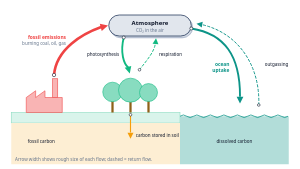
t = 0.00 s
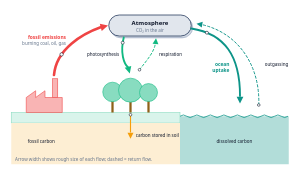
t = 1.00 s
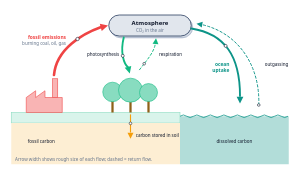
t = 2.00 s
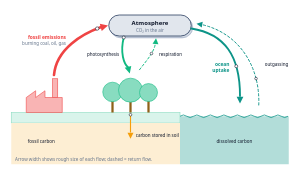
t = 3.00 s
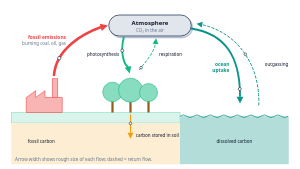
t = 4.00 s
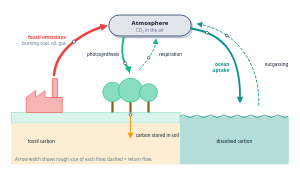
t = 5.00 s

The animated SVG that drew these frames (rendered in a browser with its animation timeline set to each time). Animation: 6 SMIL elements (animateMotion=6); one cycle of 6.00 s, repeats indefinitely.

<!--
design-pack · svg-library · anim-carbon-cycle
  Simplified carbon cycle; pulses flow along each flux arrow in its drawn direction (emissions, photosynthesis, respiration, ocean uptake, outgassing, soil storage).
  Tokens: coral green teal deep-blue amber text text-muted surface border font-head font-sans.
  Edit: flow labels and captions. Each pulse path is its arrow path relative to the arrow start; keep them in step with the arrows.
  ANIMATED (SMIL only, README rule 8): delete the <animate*> children for a static twin.
  No ids, defs, path references or style blocks, safe to paste multiples.
-->
<svg xmlns="http://www.w3.org/2000/svg" viewBox="0 0 800 450" role="img" aria-label="Animated simplified carbon cycle showing emissions rising from industry, uptake by plants and oceans, and storage in soil" style="width:100%;height:auto">
  <title>Animated simplified carbon cycle</title>
  <!-- ground, soil and ocean -->
  <g>
  <rect x="30" y="300" width="450" height="28" style="fill:color-mix(in srgb, var(--green,#10b981) 16%, var(--surface,#ffffff));stroke:color-mix(in srgb, var(--green,#10b981) 50%, var(--surface,#ffffff));stroke-width:1.5"/>
  <rect x="30" y="328" width="450" height="110" style="fill:color-mix(in srgb, var(--amber,#f59e0b) 18%, var(--surface,#ffffff))"/>
  <rect x="480" y="310" width="290" height="128" style="fill:color-mix(in srgb, var(--teal,#0d9488) 32%, var(--surface,#ffffff))"/>
  <path d="M 480 310 q 9 -7 18 0 t 18 0 q 9 -7 18 0 t 18 0 q 9 -7 18 0 t 18 0 q 9 -7 18 0 t 18 0 q 9 -7 18 0 t 18 0 q 9 -7 18 0 t 18 0 q 9 -7 18 0 t 18 0 q 9 -7 18 0 t 18 0" fill="none" style="stroke:var(--teal,#0d9488);stroke-width:2"/>
  </g>
  <!-- atmosphere -->
  <g>
  <rect x="290" y="40" width="220" height="56" rx="28" transform="translate(4 5)" style="fill:color-mix(in srgb, var(--deep-blue,#2c4a7c) 22%, transparent);stroke:color-mix(in srgb, var(--deep-blue,#2c4a7c) 45%, transparent);stroke-width:1.5"/>
  <rect x="290" y="40" width="220" height="56" rx="28" style="fill:color-mix(in srgb, var(--deep-blue,#2c4a7c) 14%, var(--surface,#ffffff));stroke:color-mix(in srgb, var(--deep-blue,#2c4a7c) 55%, var(--text,#0f172a));stroke-width:2"/>
  <text x="400" y="66" text-anchor="middle" style="font-family:var(--font-head,ui-sans-serif,system-ui);font-size:16px;font-weight:600;fill:var(--text,#0f172a)">Atmosphere</text>
  <text x="400" y="84" text-anchor="middle" style="font-family:var(--font-sans,ui-sans-serif,system-ui);font-size:12px;font-weight:400;fill:var(--text-muted,#64748b)">CO₂ in the air</text>
  </g>
  <!-- factory + forest -->
  <g>
  <rect x="140" y="210" width="14" height="50" style="fill:color-mix(in srgb, var(--coral,#ef4444) 40%, var(--surface,#ffffff));stroke:var(--coral,#ef4444);stroke-width:1.5"/>
  <polygon points="70,300 70,260 95,242 95,260 120,242 120,260 166,260 166,300" stroke-linejoin="round" style="fill:color-mix(in srgb, var(--coral,#ef4444) 40%, var(--surface,#ffffff));stroke:var(--coral,#ef4444);stroke-width:1.5"/>
  <rect x="297" y="266" width="6" height="34" style="fill:color-mix(in srgb, var(--amber,#f59e0b) 55%, var(--text,#0f172a))"/>
  <circle cx="300" cy="245.2" r="26" style="fill:color-mix(in srgb, var(--green,#10b981) 50%, var(--surface,#ffffff));stroke:var(--green,#10b981);stroke-width:1.5"/>
  <rect x="345" y="266" width="6" height="34" style="fill:color-mix(in srgb, var(--amber,#f59e0b) 55%, var(--text,#0f172a))"/>
  <circle cx="348" cy="240.4" r="32" style="fill:color-mix(in srgb, var(--green,#10b981) 50%, var(--surface,#ffffff));stroke:var(--green,#10b981);stroke-width:1.5"/>
  <rect x="393" y="266" width="6" height="34" style="fill:color-mix(in srgb, var(--amber,#f59e0b) 55%, var(--text,#0f172a))"/>
  <circle cx="396" cy="246.8" r="24" style="fill:color-mix(in srgb, var(--green,#10b981) 50%, var(--surface,#ffffff));stroke:var(--green,#10b981);stroke-width:1.5"/>
  </g>
  <!-- flows -->
  <g>
  <path d="M 144 200 C 150 130 220 90 270 72" fill="none" stroke-linecap="round" style="stroke:var(--coral,#ef4444);stroke-width:7"/>
  <polygon points="288,68 271.3,82.8 266.1,63.5" style="fill:var(--coral,#ef4444)"/>
  <path d="M 330 100 C 320 140 330 170 342 180" fill="none" stroke-linecap="round" style="stroke:var(--green,#10b981);stroke-width:5"/>
  <polygon points="346,196 332.6,180.9 350,176.3" style="fill:var(--green,#10b981)"/>
  <path d="M 372 186 C 392 160 410 140 414 118" fill="none" stroke-linecap="round" stroke-dasharray="6 6" style="stroke:var(--green,#10b981);stroke-width:2.5"/>
  <polygon points="416,102 422.4,118.1 406.9,116.8" style="fill:var(--green,#10b981)"/>
  <path d="M 510 76 C 600 90 640 150 640 256" fill="none" stroke-linecap="round" style="stroke:var(--teal,#0d9488);stroke-width:5"/>
  <polygon points="640,276 631,258 649,258" style="fill:var(--teal,#0d9488)"/>
  <path d="M 690 280 C 694 180 640 90 540 66" fill="none" stroke-linecap="round" stroke-dasharray="6 6" style="stroke:var(--teal,#0d9488);stroke-width:2.5"/>
  <polygon points="524,63 540.6,58.1 537.9,73.3" style="fill:var(--teal,#0d9488)"/>
  <path d="M 348 306 C 348 330 348 340 348 352" fill="none" stroke-linecap="round" style="stroke:var(--amber,#f59e0b);stroke-width:3"/>
  <polygon points="348,370 340,354 356,354" style="fill:var(--amber,#f59e0b)"/>
  </g>
  <!-- flow labels -->
  <g>
  <text x="176" y="104" text-anchor="end" style="font-family:var(--font-head,ui-sans-serif,system-ui);font-size:13px;font-weight:700;fill:var(--coral,#ef4444)">fossil emissions</text>
  <text x="176" y="120" text-anchor="end" style="font-family:var(--font-sans,ui-sans-serif,system-ui);font-size:12px;font-weight:400;fill:var(--text-muted,#64748b)">burning coal, oil, gas</text>
  <text x="318" y="150" text-anchor="end" style="font-family:var(--font-sans,ui-sans-serif,system-ui);font-size:12px;font-weight:400;fill:var(--text,#0f172a)">photosynthesis</text>
  <text x="424" y="150" text-anchor="start" style="font-family:var(--font-sans,ui-sans-serif,system-ui);font-size:12px;font-weight:400;fill:var(--text,#0f172a)">respiration</text>
  <text x="612" y="176" text-anchor="end" style="font-family:var(--font-head,ui-sans-serif,system-ui);font-size:13px;font-weight:700;fill:var(--teal,#0d9488)">ocean</text>
  <text x="612" y="192" text-anchor="end" style="font-family:var(--font-head,ui-sans-serif,system-ui);font-size:13px;font-weight:700;fill:var(--teal,#0d9488)">uptake</text>
  <text x="706" y="176" text-anchor="start" style="font-family:var(--font-sans,ui-sans-serif,system-ui);font-size:12px;font-weight:400;fill:var(--text,#0f172a)">outgassing</text>
  <text x="362" y="366" text-anchor="start" style="font-family:var(--font-sans,ui-sans-serif,system-ui);font-size:12px;font-weight:400;fill:var(--text,#0f172a)">carbon stored in soil</text>
  <text x="625" y="380" text-anchor="middle" style="font-family:var(--font-sans,ui-sans-serif,system-ui);font-size:12px;font-weight:400;fill:var(--text,#0f172a)">dissolved carbon</text>
  <text x="110" y="380" text-anchor="middle" style="font-family:var(--font-sans,ui-sans-serif,system-ui);font-size:12px;font-weight:400;fill:var(--text,#0f172a)">fossil carbon</text>
  </g>
  <text x="40" y="430" text-anchor="start" style="font-family:var(--font-sans,ui-sans-serif,system-ui);font-size:12px;font-weight:400;fill:var(--text-muted,#64748b)">Arrow width shows rough size of each flow; dashed = return flow.</text>
  <circle cx="144" cy="200" r="4.5" style="fill:var(--surface,#ffffff);stroke:var(--text,#0f172a);stroke-width:1.5">
    <animateMotion path="M 0 0 C 6 -70 76 -110 126 -128" dur="3.2s" begin="0s" repeatCount="indefinite"/>
  </circle>
  <circle cx="330" cy="100" r="4" style="fill:var(--surface,#ffffff);stroke:var(--text,#0f172a);stroke-width:1.5">
    <animateMotion path="M 0 0 C -10 40 0 70 12 80" dur="2.4s" begin="0.6s" repeatCount="indefinite"/>
  </circle>
  <circle cx="372" cy="186" r="3.5" style="fill:var(--surface,#ffffff);stroke:var(--text,#0f172a);stroke-width:1.5">
    <animateMotion path="M 0 0 C 20 -26 38 -46 42 -68" dur="2.4s" begin="1.4s" repeatCount="indefinite"/>
  </circle>
  <circle cx="510" cy="76" r="4" style="fill:var(--surface,#ffffff);stroke:var(--text,#0f172a);stroke-width:1.5">
    <animateMotion path="M 0 0 C 90 14 130 74 130 180" dur="4s" begin="0.3s" repeatCount="indefinite"/>
  </circle>
  <circle cx="690" cy="280" r="3.5" style="fill:var(--surface,#ffffff);stroke:var(--text,#0f172a);stroke-width:1.5">
    <animateMotion path="M 0 0 C 4 -100 -50 -190 -150 -214" dur="4s" begin="2.0s" repeatCount="indefinite"/>
  </circle>
  <circle cx="348" cy="306" r="3.5" style="fill:var(--surface,#ffffff);stroke:var(--text,#0f172a);stroke-width:1.5">
    <animateMotion path="M 0 0 C 0 24 0 34 0 46" dur="2s" begin="1.0s" repeatCount="indefinite"/>
  </circle>
</svg>
